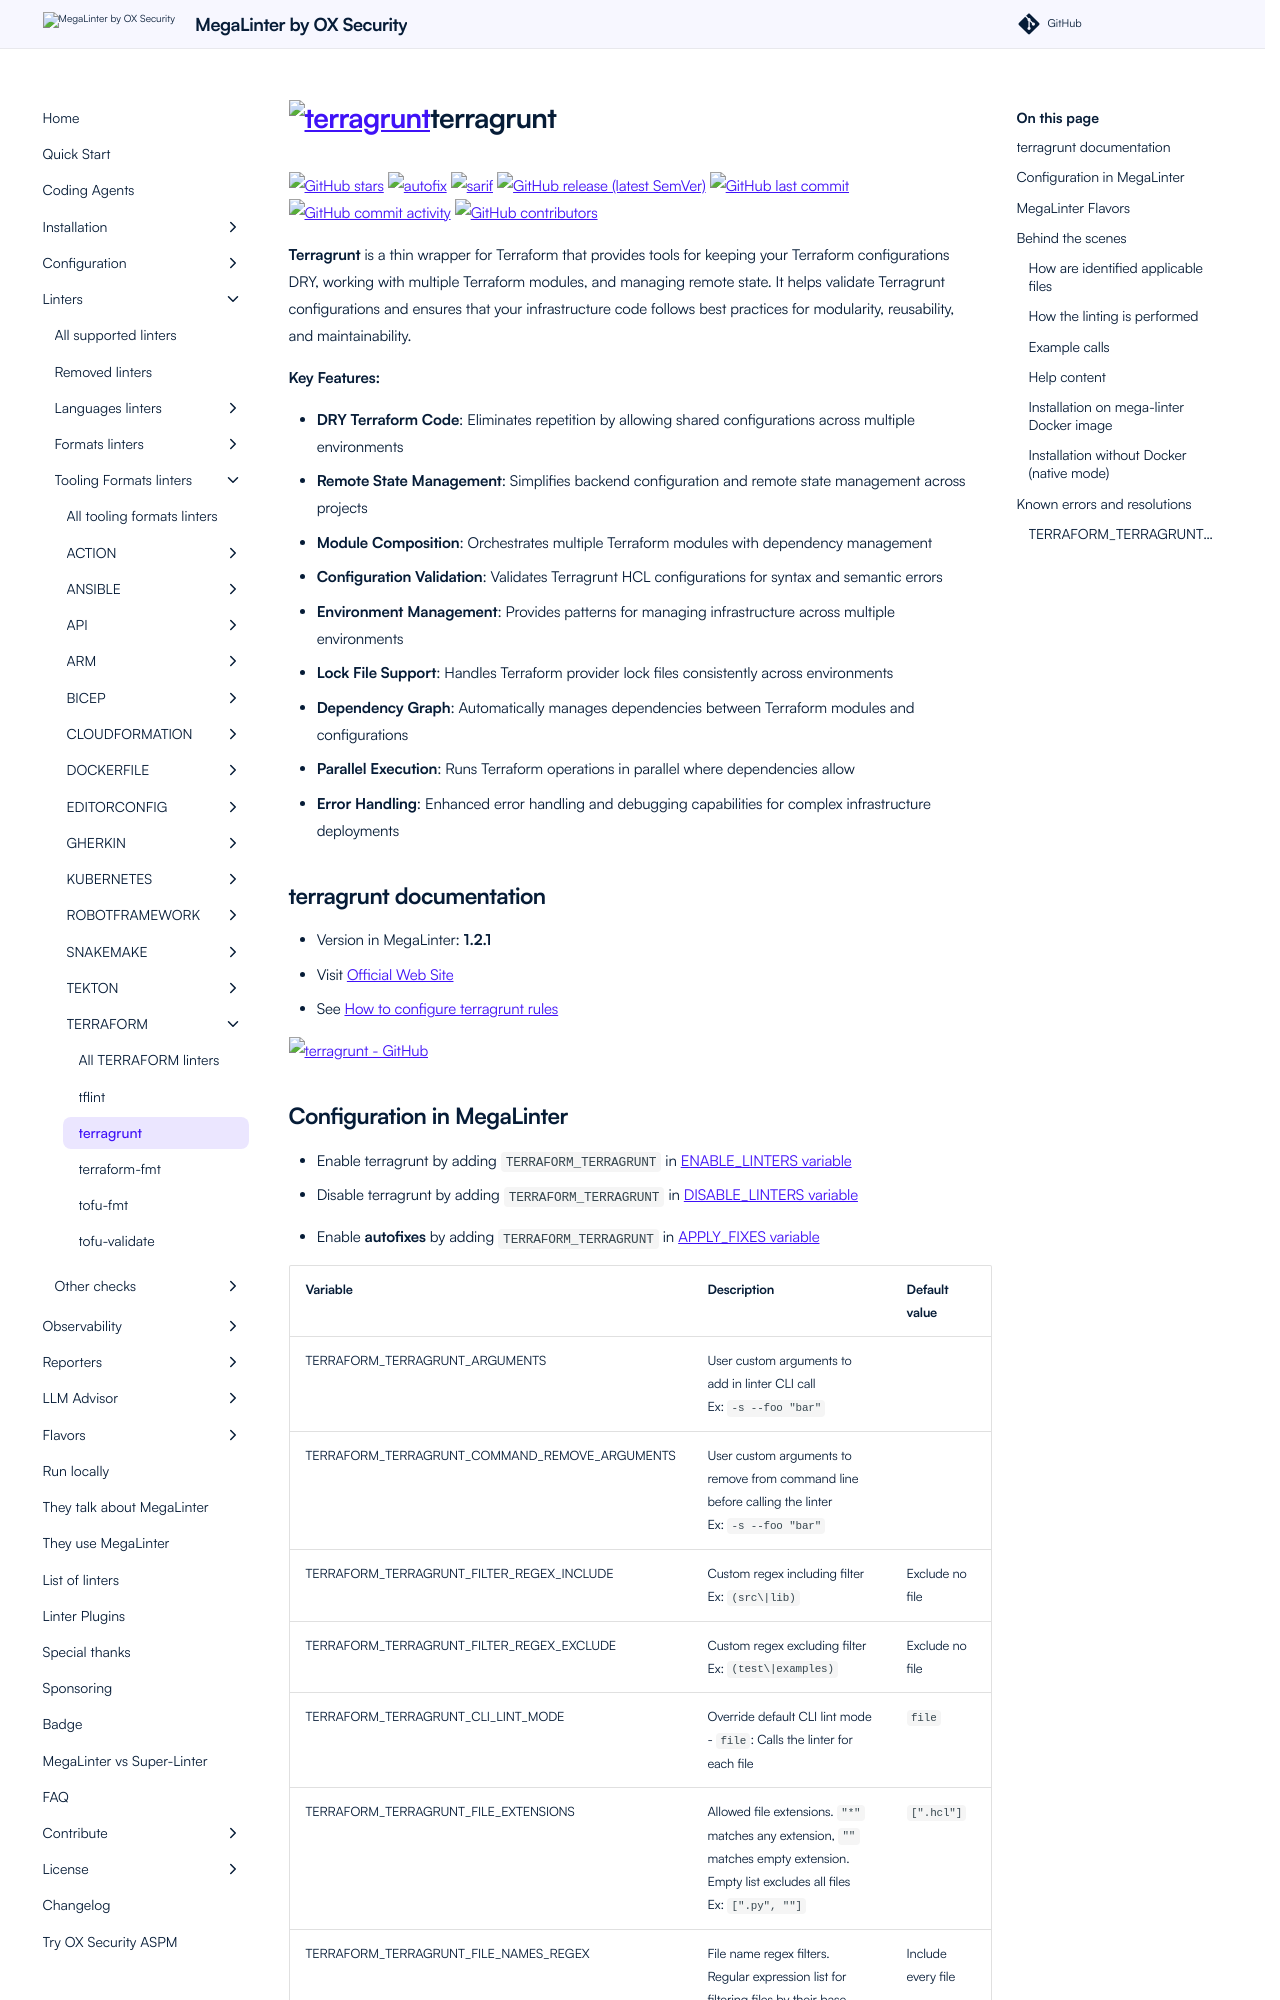

repository: oxsecurity/megalinter · page: beta/descriptors/terraform_terragrunt/index.html · generator: mkdocs

---
title: terragrunt configuration in MegaLinter
description: How to use terragrunt (configure, ignore files, ignore errors, help & version documentations) to analyze TERRAFORM files
---
<!-- markdownlint-disable MD033 MD041 MD046 -->
<!-- @generated by .automation/build.py, please don't update manually -->
# <a href="https://docs.terragrunt.com/reference/cli/commands/hcl/fmt/" target="blank" title="Visit linter Web Site"><img src="https://github.com/gruntwork-io/terragrunt/blob/master/docs/assets/img/favicon/ms-icon-310x310.png" alt="terragrunt" height="100px" class="megalinter-logo"></a>terragrunt
[![GitHub stars](https://img.shields.io/github/stars/gruntwork-io/terragrunt?cacheSeconds=3600)](https://github.com/gruntwork-io/terragrunt) ![autofix](https://shields.io/badge/-autofix-green) ![sarif](https://shields.io/badge/-SARIF-orange) [![GitHub release (latest SemVer)](https://img.shields.io/github/v/release/gruntwork-io/terragrunt?sort=semver)](https://github.com/gruntwork-io/terragrunt/releases) [![GitHub last commit](https://img.shields.io/github/last-commit/gruntwork-io/terragrunt)](https://github.com/gruntwork-io/terragrunt/commits) [![GitHub commit activity](https://img.shields.io/github/commit-activity/y/gruntwork-io/terragrunt)](https://github.com/gruntwork-io/terragrunt/graphs/commit-activity/) [![GitHub contributors](https://img.shields.io/github/contributors/gruntwork-io/terragrunt)](https://github.com/gruntwork-io/terragrunt/graphs/contributors/)

**Terragrunt** is a thin wrapper for Terraform that provides tools for keeping your Terraform configurations DRY, working with multiple Terraform modules, and managing remote state. It helps validate Terragrunt configurations and ensures that your infrastructure code follows best practices for modularity, reusability, and maintainability.

**Key Features:**

- **DRY Terraform Code**: Eliminates repetition by allowing shared configurations across multiple environments
- **Remote State Management**: Simplifies backend configuration and remote state management across projects
- **Module Composition**: Orchestrates multiple Terraform modules with dependency management
- **Configuration Validation**: Validates Terragrunt HCL configurations for syntax and semantic errors
- **Environment Management**: Provides patterns for managing infrastructure across multiple environments
- **Lock File Support**: Handles Terraform provider lock files consistently across environments
- **Dependency Graph**: Automatically manages dependencies between Terraform modules and configurations
- **Parallel Execution**: Runs Terraform operations in parallel where dependencies allow
- **Error Handling**: Enhanced error handling and debugging capabilities for complex infrastructure deployments

## terragrunt documentation

- Version in MegaLinter: **1.2.1**
- Visit [Official Web Site](https://docs.terragrunt.com/reference/cli/commands/hcl/fmt/){target=_blank}
- See [How to configure terragrunt rules](https://terragrunt.gruntwork.io/docs/getting-started/quick-start/#add-terragrunthcl-to-your-project){target=_blank}

[![terragrunt - GitHub](https://github-stats-extended.vercel.app/api/pin/?username=gruntwork-io&repo=terragrunt&show_owner=true)](https://github.com/gruntwork-io/terragrunt){target=_blank}
